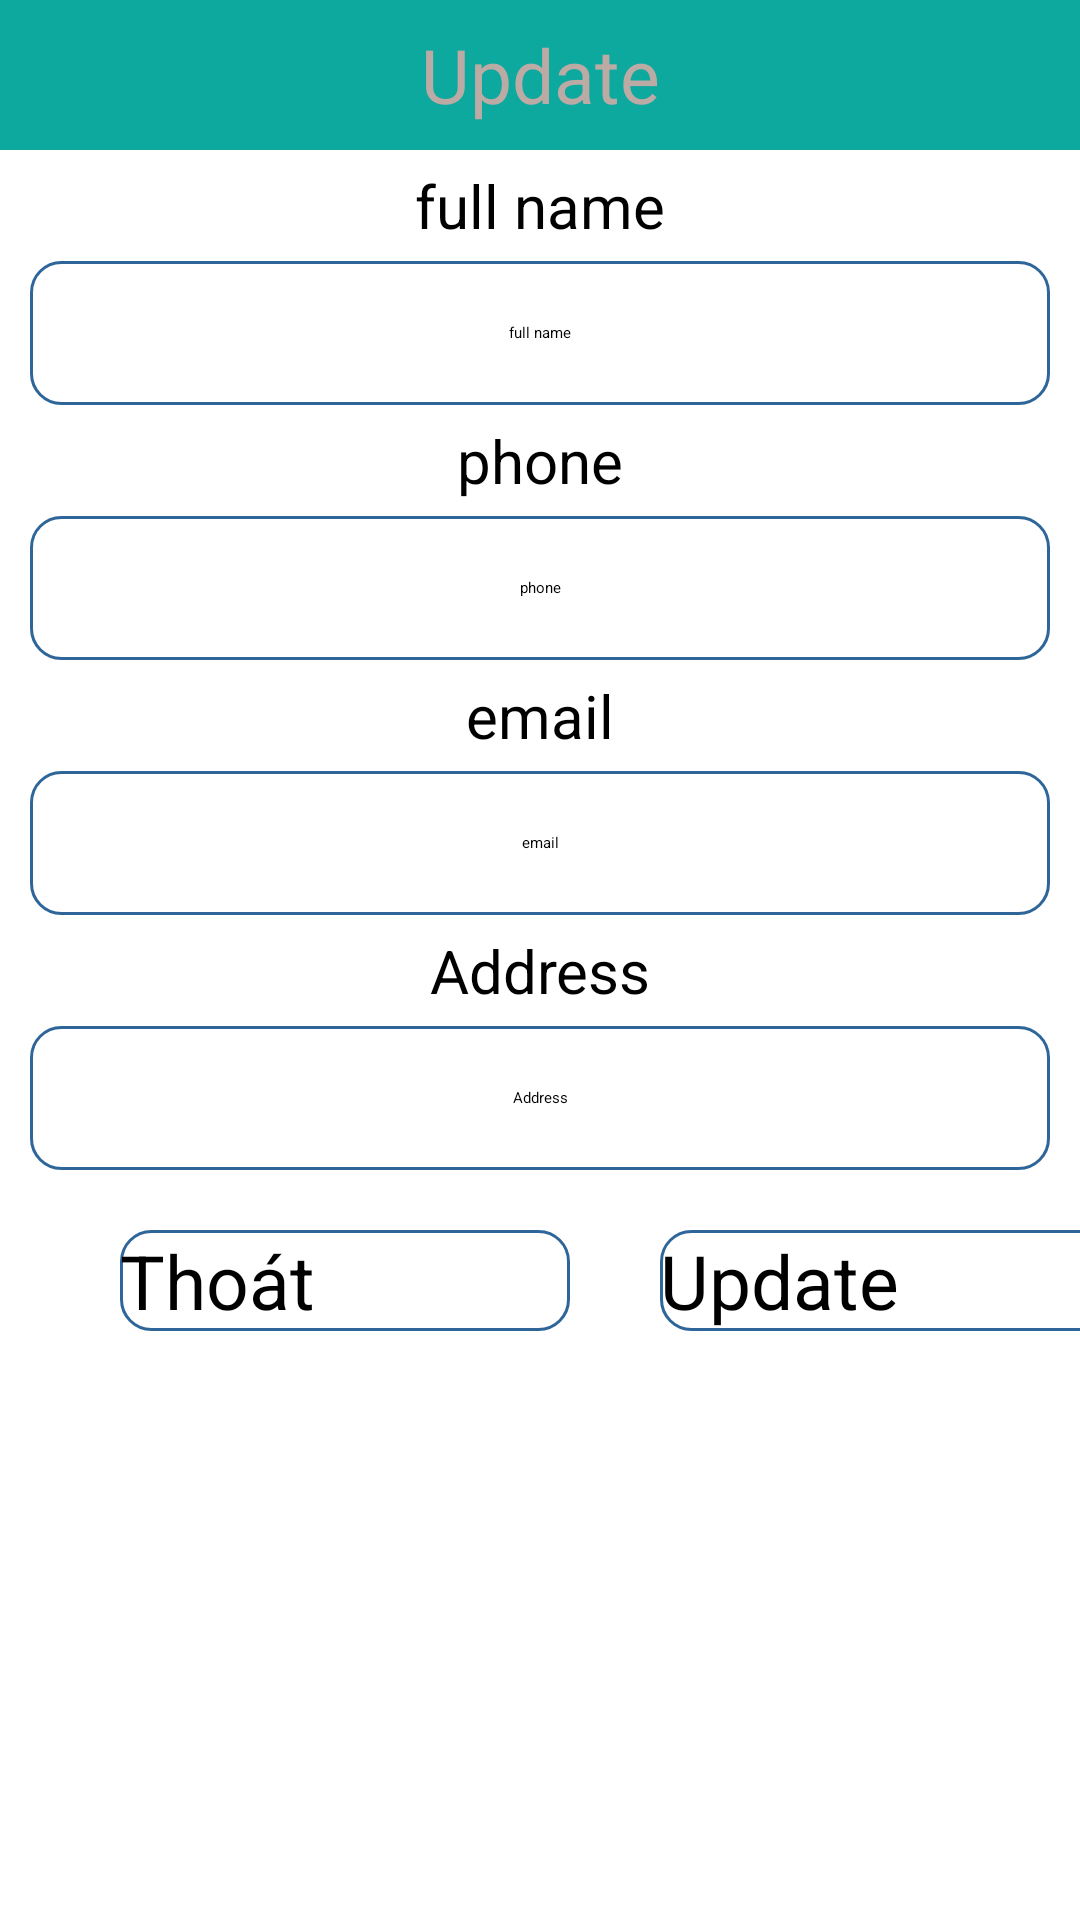

Write the Android layout XML for this screen, with the resource values it uses.
<!-- AndroidManifest.xml: application theme Theme.BookTickets -->
<!-- res/layout/update_profile.xml -->
<?xml version="1.0" encoding="utf-8"?>
<LinearLayout xmlns:android="http://schemas.android.com/apk/res/android"
    android:layout_width="match_parent"
    android:layout_height="match_parent"
    android:orientation="vertical">

    <TextView
        android:layout_width="match_parent"
        android:layout_height="50dp"
        android:background="@color/purple_500"
        android:gravity="center"
        android:text="Update"
        android:textColor="#BCAAA4"
        android:textSize="25dp" />
    <TextView
        android:layout_width="match_parent"
        android:layout_height="wrap_content"
        android:gravity="center"
        android:textSize="20sp"
        android:layout_marginTop="5dp"
        android:layout_marginBottom="5dp"
        android:text="full name" />

    <EditText
        android:id="@+id/txtfullnameup"
        android:layout_width="match_parent"
        android:layout_height="48dp"
        android:layout_marginLeft="10dp"
        android:layout_marginRight="10dp"
        android:background="@drawable/rounded"
        android:hint="full name"
        android:gravity="center"/>
    <TextView
        android:layout_width="match_parent"
        android:layout_height="wrap_content"
        android:gravity="center"
        android:textSize="20sp"
        android:layout_marginTop="5dp"
        android:layout_marginBottom="5dp"
        android:text="phone" />

    <EditText
        android:id="@+id/txtphoneup"
        android:layout_width="match_parent"
        android:layout_height="48dp"
        android:layout_marginLeft="10dp"
        android:layout_marginRight="10dp"
        android:background="@drawable/rounded"
        android:hint="phone"
        android:gravity="center"/>

    <TextView
        android:layout_width="match_parent"
        android:layout_height="wrap_content"
        android:gravity="center"
        android:textSize="20sp"
        android:layout_marginTop="5dp"
        android:layout_marginBottom="5dp"
        android:text="email" />

    <EditText
        android:id="@+id/txtemailup"
        android:layout_width="match_parent"
        android:layout_height="48dp"
        android:layout_marginLeft="10dp"
        android:layout_marginRight="10dp"
        android:background="@drawable/rounded"
        android:hint="email"
        android:gravity="center"/>
    <TextView
        android:layout_width="match_parent"
        android:layout_height="wrap_content"
        android:gravity="center"
        android:textSize="20sp"
        android:layout_marginTop="5dp"
        android:layout_marginBottom="5dp"
        android:text="Address" />

    <EditText
        android:id="@+id/txtdiachiup"
        android:layout_width="match_parent"
        android:layout_height="48dp"
        android:layout_marginLeft="10dp"
        android:layout_marginRight="10dp"
        android:background="@drawable/rounded"
        android:hint="Address"
        android:gravity="center"/>

    <LinearLayout
        android:layout_width="match_parent"
        android:layout_height="wrap_content"
        android:orientation="horizontal"
        android:layout_marginTop="20dp">

        <Button
            android:id="@+id/btnthoatupprofile"
            android:layout_width="150dp"
            android:layout_height="wrap_content"
            android:text="Thoát"
            android:textAllCaps="false"
            android:textSize="25dp"
            android:background="@drawable/rounded"
            android:layout_marginLeft="40dp"/>
        <Button
            android:id="@+id/btnupdate"
            android:layout_width="150dp"
            android:layout_height="wrap_content"
            android:text="Update"
            android:textAllCaps="false"
            android:textSize="25dp"
            android:background="@drawable/rounded"
            android:layout_marginLeft="30dp"/>
    </LinearLayout>

</LinearLayout>
<!-- resources referenced by this layout -->
<resources>
  <color name="purple_500">#0DA89E</color>
  <!-- drawable rounded (drawable) -->
  <?xml version="1.0" encoding="utf-8"?>
  <shape xmlns:android="http://schemas.android.com/apk/res/android">
  
      <solid android:color="#FFFFFF"/>
      <stroke
          android:width="1dp"
          android:color="#2F6699"/>
      <corners android:radius="10dp"/>
  
  </shape>
  <style name="Theme.BookTickets" parent="Theme.MaterialComponents.DayNight.DarkActionBar">
          
          <item name="colorPrimary">@color/purple_200</item>
          <item name="colorPrimaryVariant">@color/purple_700</item>
          <item name="colorOnPrimary">@color/black</item>
          
          <item name="colorSecondary">@color/teal_200</item>
          <item name="colorSecondaryVariant">@color/teal_200</item>
          <item name="colorOnSecondary">@color/black</item>
          
          <item name="android:statusBarColor" tools:targetApi="l">?attr/colorPrimaryVariant</item>
          
      </style>
  <color name="purple_200">#FFBB86FC</color>
  <color name="purple_700">#FF3700B3</color>
  <color name="black">#FF000000</color>
  <color name="teal_200">#FF03DAC5</color>
</resources>
